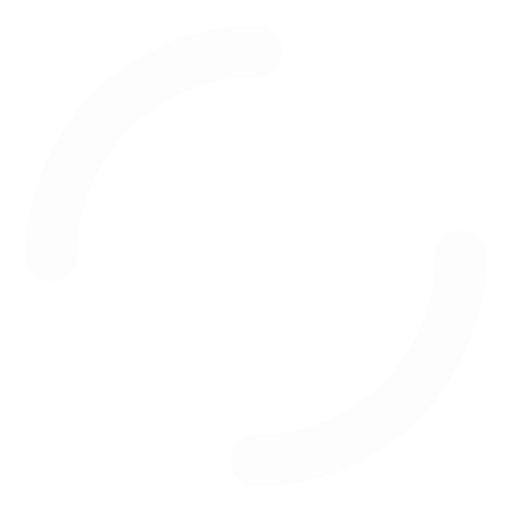
t = 0.00 s
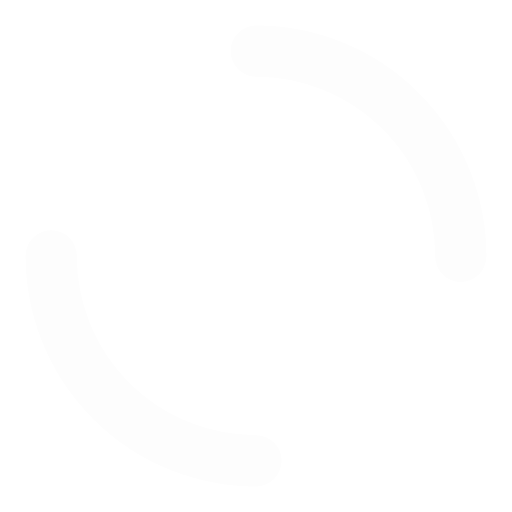
t = 0.25 s
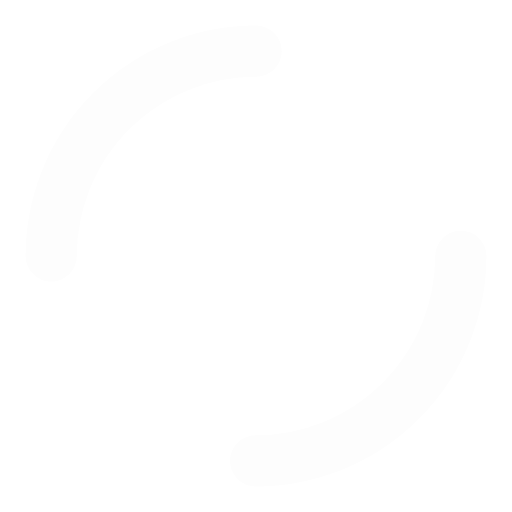
t = 0.50 s
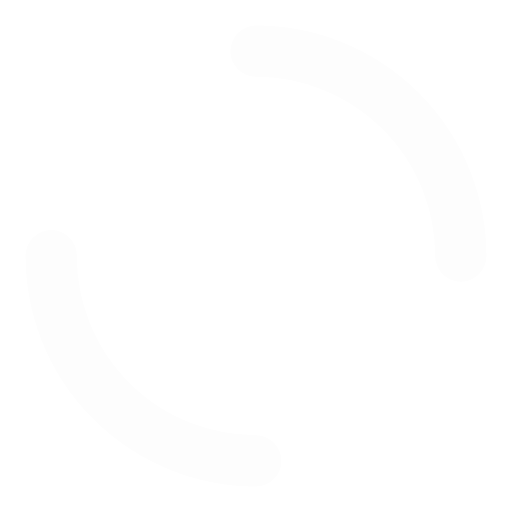
t = 0.75 s

The animated SVG that drew these frames (rendered in a browser with its animation timeline set to each time). Animation: 1 SMIL element (animateTransform=1); one cycle of 1.00 s, repeats indefinitely.

<svg width="25px"  height="25px"  xmlns="http://www.w3.org/2000/svg" viewBox="0 0 100 100" preserveAspectRatio="xMidYMid" class="lds-dual-ring" style="background: none; shape-rendering: auto;"><circle cx="50" cy="50" ng-attr-r="{{config.radius}}" ng-attr-stroke-width="{{config.width}}" ng-attr-stroke="{{config.stroke}}" ng-attr-stroke-dasharray="{{config.dasharray}}" fill="none" stroke-linecap="round" r="40" stroke-width="10" stroke="#fdfdfd" stroke-dasharray="62.83185307179586 62.83185307179586" class="" transform="rotate(77.8817 50 50)"><animateTransform attributeName="transform" type="rotate" calcMode="linear" values="0 50 50;360 50 50" keyTimes="0;1" dur="1s" begin="0s" repeatCount="indefinite" class=""></animateTransform></circle></svg>
